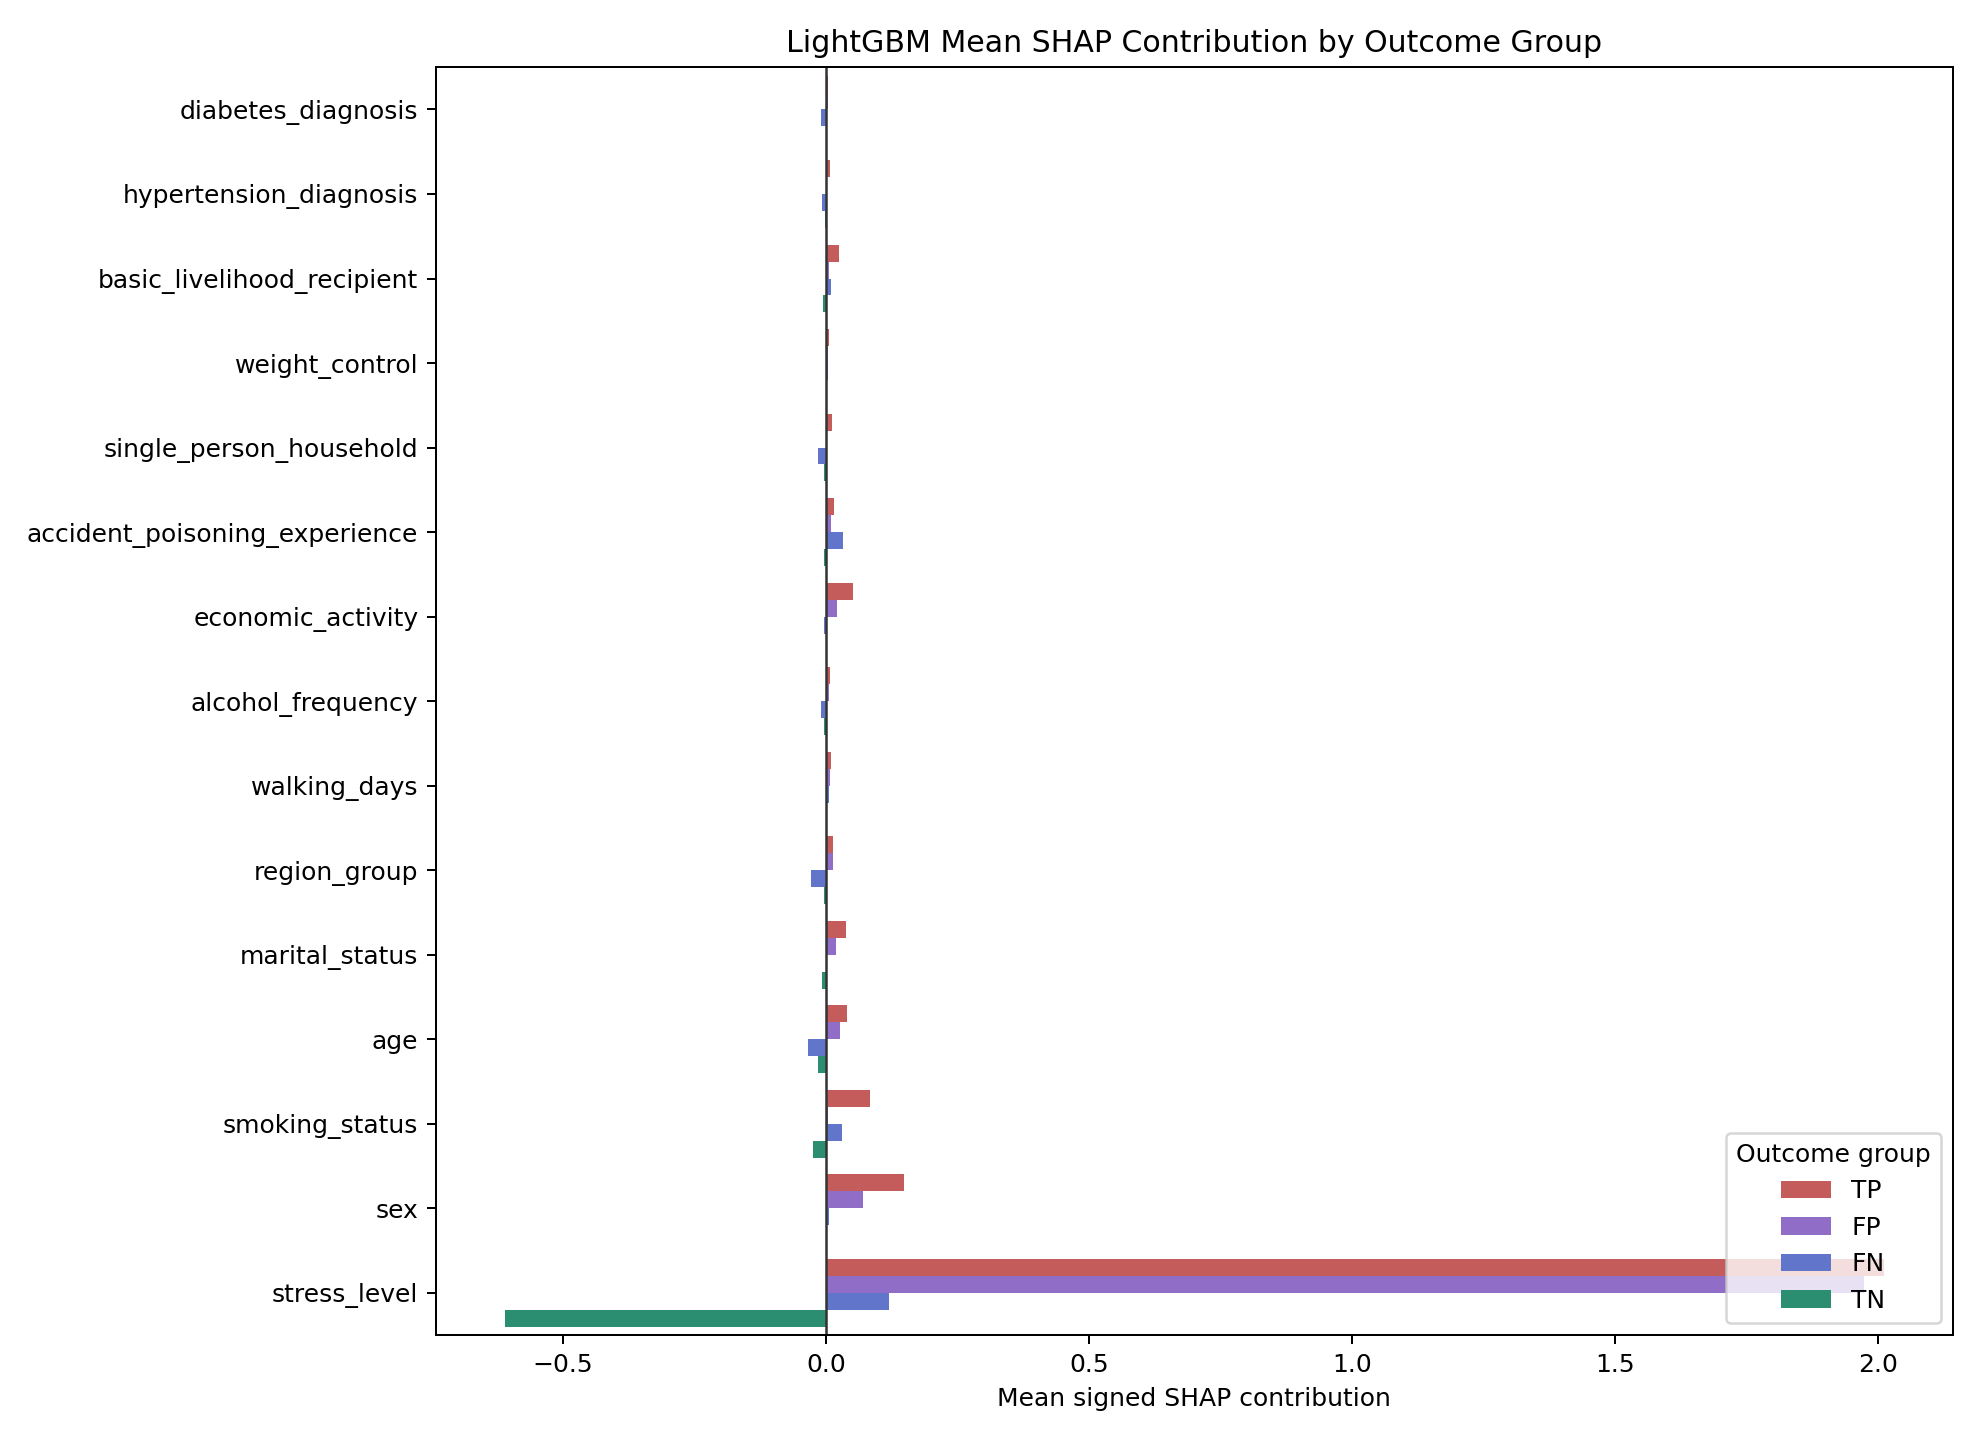

The file beside this chart, header and first rows:
outcome_group, stress_level, sex, smoking_status, age, marital_status, region_group, walking_days, alcohol_frequency, economic_activity, accident_poisoning_experience, single_person_household, weight_control, basic_livelihood_recipient, hypertension_diagnosis, diabetes_diagnosis
TP, 2.012, 0.1489, 0.08329, 0.03993, 0.03738, 0.01285, 0.009217, 0.007479, 0.05184, 0.01516, 0.01145, 0.005584, 0.02572, 0.008291, 0.003215
FP, 1.973, 0.07043, 0.003576, 0.0269, 0.01979, 0.0134, 0.00705, 0.006543, 0.02061, 0.01041, 0.002265, 0.004569, 0.005382, -5.9964549567037166e-05, 0.003591
FN, 0.1194, 0.006609, 0.03018, -0.03448, -0.0005103, -0.02772, 0.005903, -0.009899, -0.003435, 0.03231, -0.01409, 0.00325, 0.01011, -0.007354, -0.009221
TN, -0.6106, -0.0002201, -0.02428, -0.01465, -0.007675, -0.00301, -0.0004833, -0.003305, 0.001958, -0.002902, -0.003426, -0.0002377, -0.006449, -0.00191, 0.0008607
